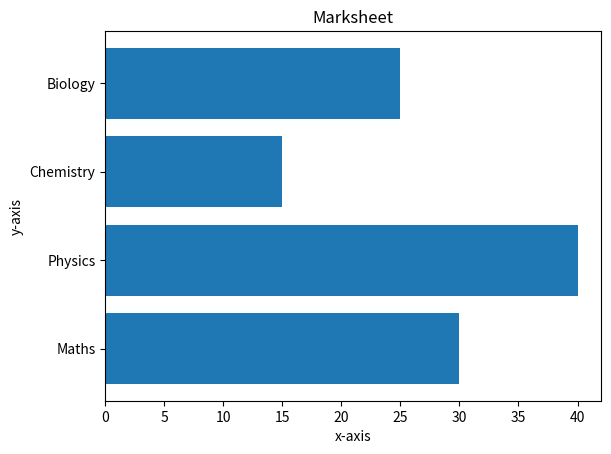

The matplotlib source for this figure:
import matplotlib.pyplot as plt
import numpy as np

x = ['Maths', 'Physics', 'Chemistry', 'Biology']
y = [30, 40, 15, 25]

plt.barh(x, y)

plt.xlabel('x-axis')
plt.ylabel('y-axis')
plt.title('Marksheet')

plt.show()

